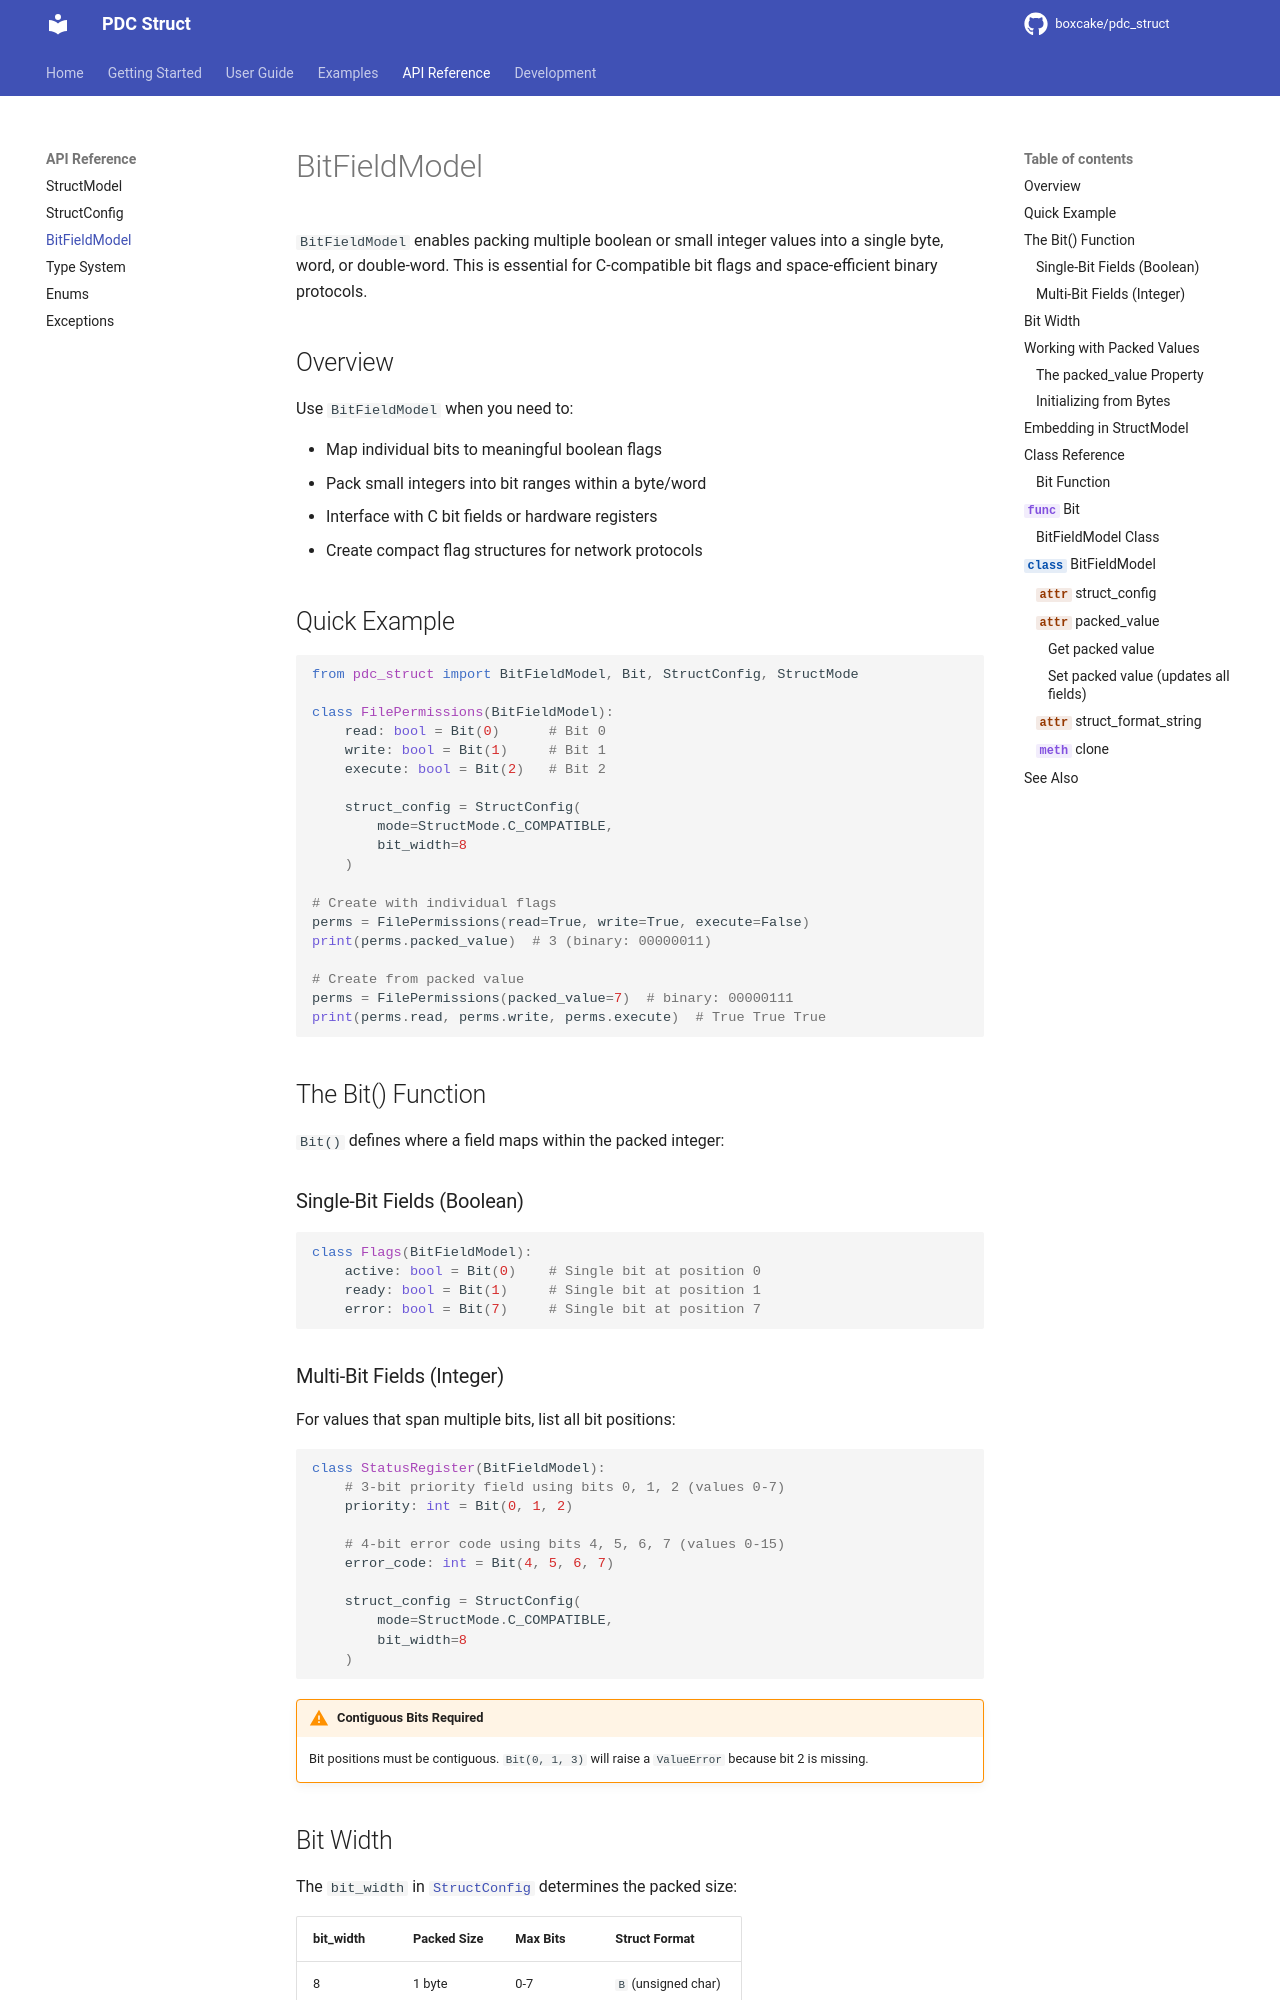

repository: boxcake/pdc_struct · page: api-reference/bitfield-model/index.html · generator: mkdocs

# BitFieldModel

`BitFieldModel` enables packing multiple boolean or small integer values into a single byte, word, or double-word. This is essential for C-compatible bit flags and space-efficient binary protocols.

## Overview

Use `BitFieldModel` when you need to:

- Map individual bits to meaningful boolean flags
- Pack small integers into bit ranges within a byte/word
- Interface with C bit fields or hardware registers
- Create compact flag structures for network protocols

## Quick Example

```python
from pdc_struct import BitFieldModel, Bit, StructConfig, StructMode

class FilePermissions(BitFieldModel):
    read: bool = Bit(0)      # Bit 0
    write: bool = Bit(1)     # Bit 1
    execute: bool = Bit(2)   # Bit 2

    struct_config = StructConfig(
        mode=StructMode.C_COMPATIBLE,
        bit_width=8
    )

# Create with individual flags
perms = FilePermissions(read=True, write=True, execute=False)
print(perms.packed_value)  # 3 (binary: 00000011)

# Create from packed value
perms = FilePermissions(packed_value=7)  # binary: 00000111
print(perms.read, perms.write, perms.execute)  # True True True
```

## The Bit() Function

`Bit()` defines where a field maps within the packed integer:
